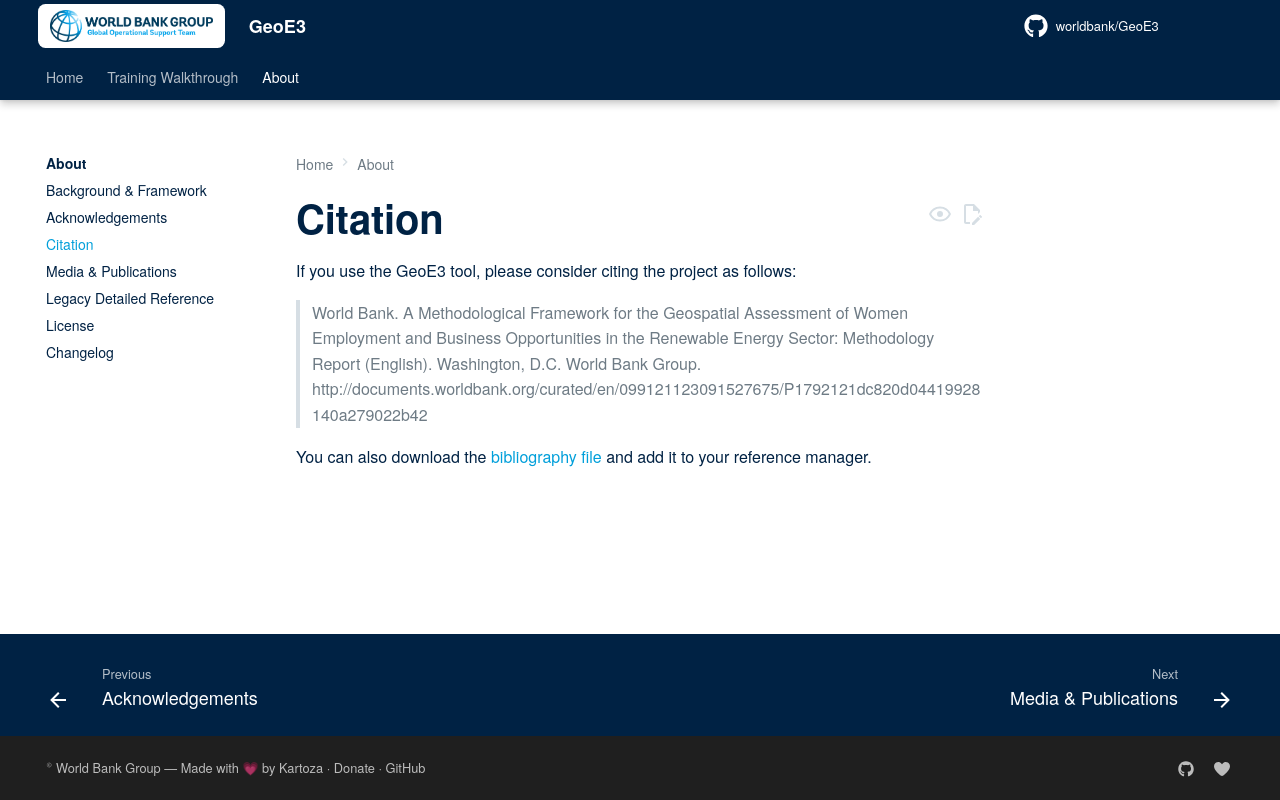

repository: timlinux/Fork-Geo3e-QGIS-Plugin · page: about/citation/index.html · generator: mkdocs

---
layout: default
title: Citation
nav-order: 99
---

# Citation

If you use the GeoE3 tool, please consider citing the project as follows:

> World Bank. A Methodological Framework for the Geospatial Assessment of Women Employment and Business Opportunities in the Renewable Energy Sector: Methodology Report (English). Washington, D.C. World Bank Group. http://documents.worldbank.org/curated/en/099121123091527675/P1792121dc820d04419928140a279022b42

You can also download the [bibliography file](../bibliography.bib) and add it to your reference manager.
